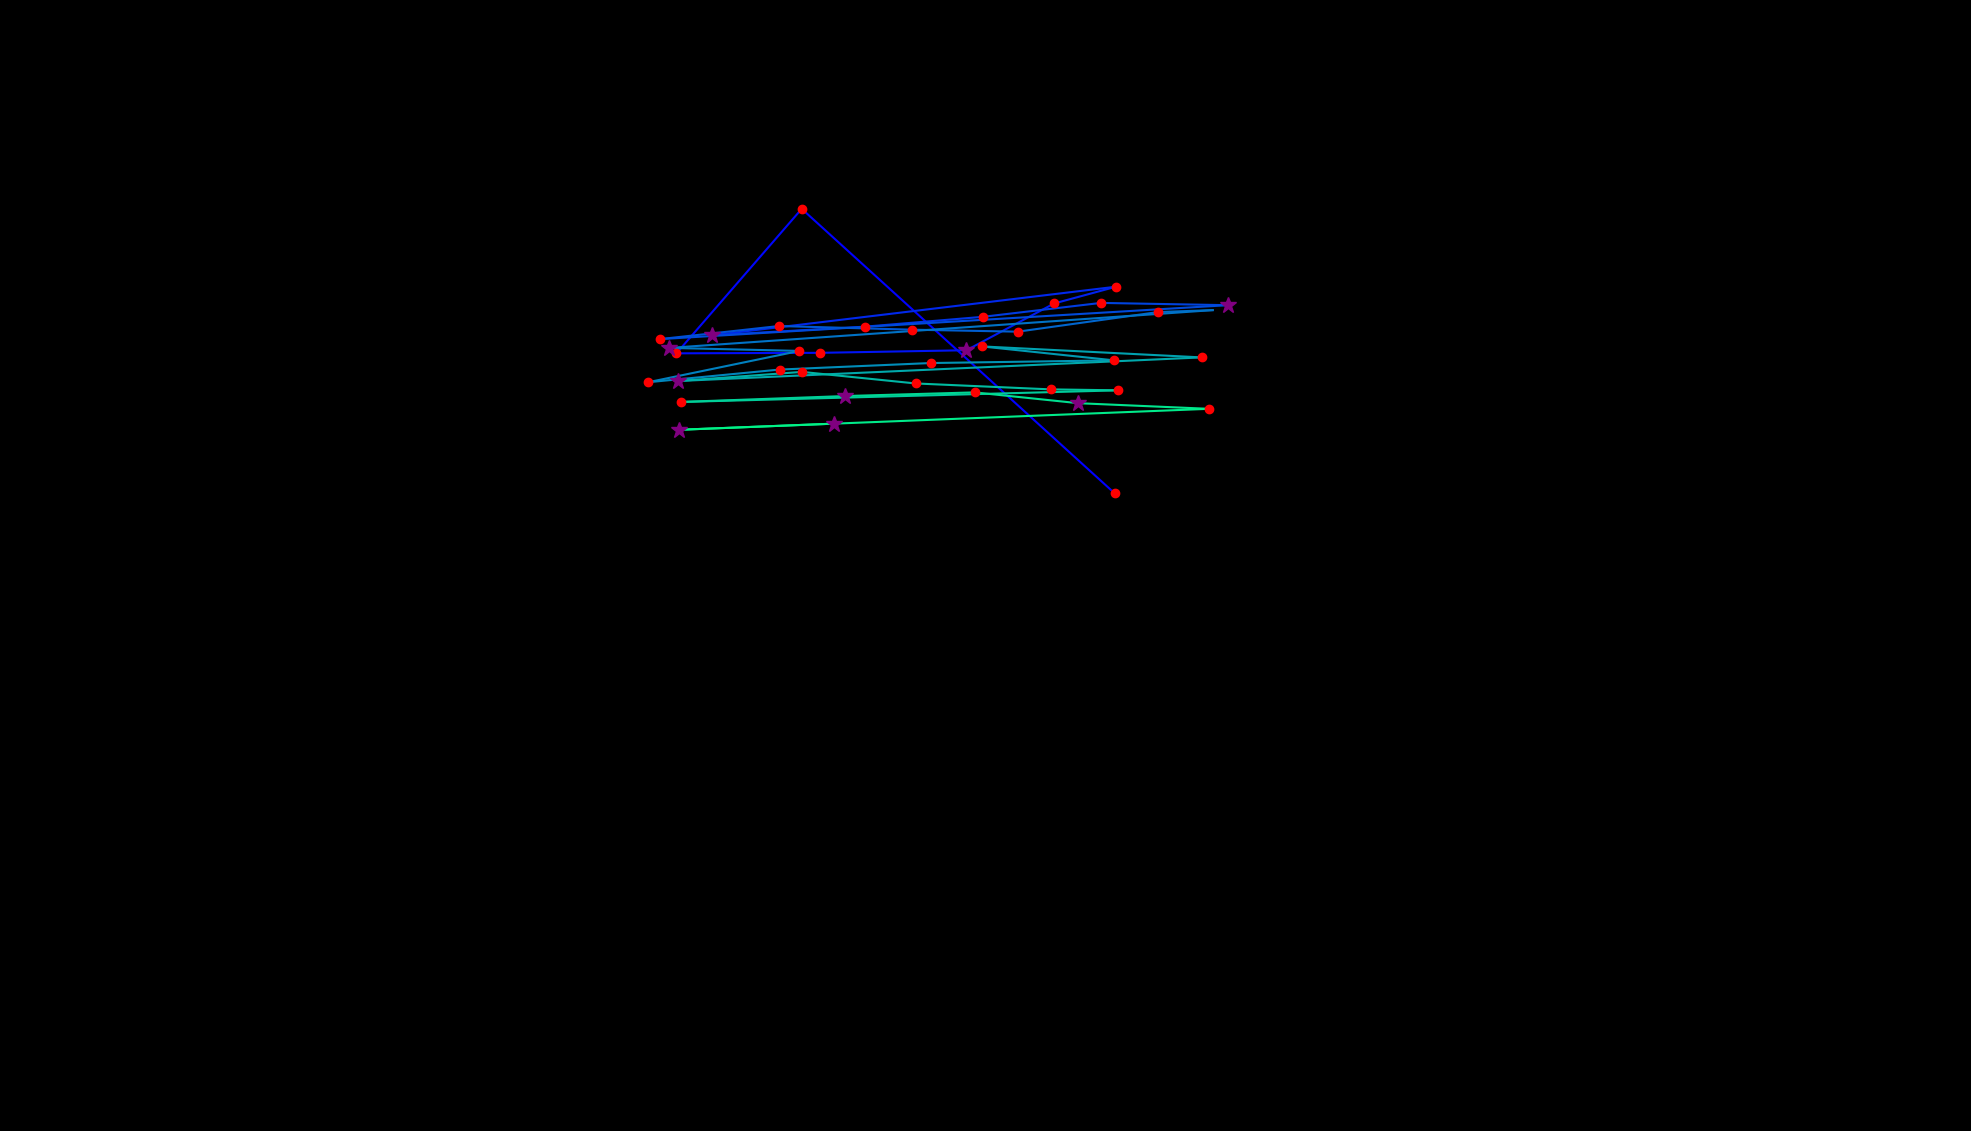

The file beside this chart, header and first rows:
, fixation_id, timestamp, avg_gaze_x, avg_gaze_y, duration
0, 0.0, 204.9, 1447, 828.3, 168.7
1, 1.0, 662.8, 1041, 1198, 120.5
2, 2.0, 1097, 878.5, 1010, 168.7
3, 3.0, 1362, 1065, 1011, 156.7
4, 4.0, 1615, 1255, 1014, 265.1
5, 5.0, 1964, 1369, 1075, 180.8
6, 6.0, 2169, 1449, 1096, 144.6
7, 7.0, 2410, 924.8, 1033, 265.1
8, 8.0, 2723, 1124, 1045, 120.5
9, 9.0, 2892, 1276, 1057, 180.8
10, 10.0, 3109, 1430, 1075, 241
11, 11.0, 3446, 1594, 1072, 397.7
12, 12.0, 3928, 857.1, 1028, 204.9
13, 13.0, 4169, 1012, 1045, 132.6
14, 14.0, 4471, 1185, 1041, 120.5
15, 15.0, 4615, 1322, 1038, 216.9
16, 16.0, 4856, 1504, 1064, 241
17, 17.0, 5133, 1575, 1066, 96.4
18, 18.0, 5314, 869.4, 1017, 253.1
19, 19.0, 5616, 1038, 1013, 192.8
20, 20.0, 5929, 841.9, 972.5, 229
21, 21.0, 6194, 1012, 988.9, 180.8
22, 22.0, 6399, 1209, 997.4, 229
23, 23.0, 6652, 1447, 1001, 241
24, 24.0, 6917, 1275, 1019, 216.9
25, 25.0, 7158, 1560, 1005, 144.6
26, 26.0, 7411, 881.2, 974, 277.2
27, 27.0, 7748, 1041, 985.8, 120.5
28, 28.0, 7977, 1189, 970.8, 180.8
29, 29.0, 8182, 1364, 963.1, 192.8
30, 30.0, 8399, 1452, 961.9, 168.7
31, 31.0, 8929, 883.9, 946.8, 168.7
32, 32.0, 9219, 1097, 954.5, 253.1
33, 33.0, 9496, 1266, 959.2, 241
34, 34.0, 9761, 1401, 945.2, 289.2
35, 35.0, 10110, 1570, 937.9, 204.9
36, 36.0, 10448, 881.9, 910.7, 289.2
37, 37.0, 10761, 1083, 918.6, 373.6
